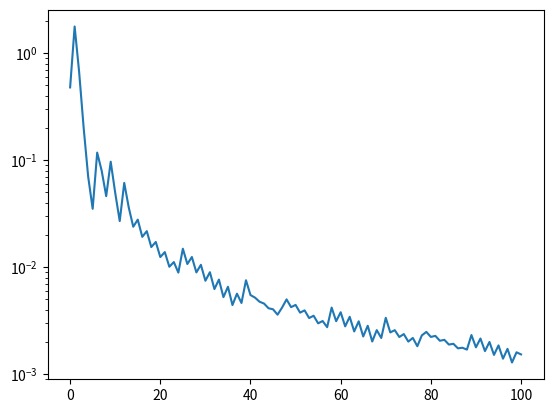

The matplotlib source for this figure:
import numpy as np
import itertools
import copy
import matplotlib.pyplot as plt


# 改动：原算法比较cinv，ALS取某一种策略，策略的所有子策略在MSA中均
# 增加流量。ef去掉了小于零的情况
class Network():
    def __init__(self):
        self.epsilon = 0.0000001
        self.zones = ('A', 'X', 'Y', 'B')
        self.lines = ('L1', 'L2', 'L3', 'L4')
        self.scheduled_frequency = {line: 10 for line in self.lines}
        self.vehicle_capacity = {line: 100 for line in self.lines}
        self.vehicle_capacity['L1'] = 120
        self.vehicle_capacity['L4'] = 80
        self.scheduled_frequency['L3'] = 15
        self.scheduled_frequency['L4'] = 20
        self.itinerary = {
            'L1': [['A', 'B'], [25]],
            'L2': [['A', 'X', 'Y'], [7, 6]],
            'L3': [['X', 'Y', 'B'], [4, 4]],
            'L4': [['Y', 'B'], [10]]
        }
        self.itinerary_matrix = self.init_itinerary_matrix()
        # 初始化OD需求
        self.demand = {
            'A': {'B': 1600},
            'X': {'B': 1300}
        }

    def init_itinerary_matrix(self):
        matrix = np.zeros((len(self.zones), len(self.zones)))
        itinerary_matrix = [matrix.copy() for i in range(len(self.lines))]
        for line in self.lines:
            itinerary = self.itinerary[line]
            for i in range(len(itinerary[0]) - 1):
                origin = self.zones.index(itinerary[0][i])
                destination = self.zones.index(itinerary[0][i + 1])
                itinerary_matrix[self.lines.index(line)][origin][destination] = 1
        return itinerary_matrix

    def get_FLS_FNS(self, origin, destination, max_transfer_time):
        FLS = []
        FNS = {}
        for transfer_time in range(max_transfer_time, -1, -1):
            for zones in list(itertools.combinations(self.zones, transfer_time)):
                if origin in zones or destination in zones:
                    continue
                # 生成换乘方案
                node_list = [origin]
                for i in range(transfer_time):
                    node_list.append(zones[i])
                node_list.append(destination)
                line_combinations = list(itertools.combinations(self.lines, transfer_time + 1))
                for lines in line_combinations:
                    # if node_list[1] == 'X' and lines[0] == "L2" and origin == 'X' and destination == 'B' and max_transfer_time == 2:
                    #     print(node_list)
                    feasibility = 1
                    for i in range(len(lines)):
                        sum_row = sum(self.itinerary_matrix[self.lines.index(lines[i])][self.zones.index(node_list[i])])
                        sum_column = sum(self.itinerary_matrix[self.lines.index(lines[i])][:, self.zones.index(node_list[i + 1])])
                        feasibility = feasibility * (sum_row * sum_column)
                    if feasibility:
                        if lines[0] not in FLS:
                            FLS.append(lines[0])
                            FNS[lines[0]] = []
                        if node_list[1] not in FNS[lines[0]]:
                            # if node_list[1] == 'X' and lines[0] == "L2" and origin == 'X' and destination == 'B' and max_transfer_time == 2:
                            #     print(node_list)
                            FNS[lines[0]].append(node_list[1])
        return (FLS, FNS)

class LNS():
    def __init__(self, transfer_time):
        self.transfer_time = transfer_time
        self.FNS_FLS_all = None
        self.decision_porpotion = None
        self.decision_flow = None
        self.efreq_line = None
        self.ANS_ALS_all = None
        self.FNS = None
        self.FLS = None
        self.c_ttt_set = None
        self.c_inv_set = None
        self.min_c_ttt = None
        self.min_c_inv = None
        self.v = None

    def init_decision_porpotion(self, net):
        Lambda_line = {}
        Lambda_node = {}
        for origin in net.zones:
            for destination in net.zones:
                for t in range(self.transfer_time, -1, -1):
                    if origin != destination:
                        lst = self.FNS_FLS_all[(origin, destination, t)]
                        FLS_subsets = [subset for i in range(1, len(lst[0]) + 1) for subset in itertools.combinations(lst[0], i)]
                        for FLS_subset in FLS_subsets:
                            Lambda_line[(origin, destination, t, FLS_subset)] = 1 / len(FLS_subsets)
                        for line in lst[0]:
                            for node in lst[1][line]:
                                Lambda_node[(origin, destination, t, line, node)] = 1 / len(lst[1][line])
        self.decision_porpotion = (Lambda_line, Lambda_node)

    def calculate_flow(self, net):
        def init_flow(origin, destination, transfer_time):
            if transfer_time == self.transfer_time:
                try:
                    flow = net.demand[origin][destination]
                except Exception as e:
                    flow = 0
            else:
                flow = sum(flow_ for key, flow_ in flow_node.items() if key[1] == destination and key[4] == origin and key[2] == transfer_time + 1)
            return flow
        flow_lineset = {}
        flow_line = {}
        flow_node = {}
        flow = {}
        for t in range(self.transfer_time, -1, -1):
            for origin in net.zones:
                for destination in net.zones:
                    if origin != destination:
                        flow[(origin, destination, t)] = init_flow(origin, destination, t)
                        lst = self.FNS_FLS_all[(origin, destination, t)]
                        FLS_subsets = [subset for i in range(1, len(lst[0]) + 1) for subset in itertools.combinations(lst[0], i)]
                        for FLS_subset in FLS_subsets:
                            flow_lineset[(origin, destination, t, FLS_subset)] = flow[(origin, destination, t)] * self.decision_porpotion[0][(origin, destination, t, FLS_subset)]
                        for line in lst[0]:
                            flow_line_propotion = sum(self.efreq_line[(line, origin)] * self.decision_porpotion[0][(origin, destination, t, lineset)] / sum(self.efreq_line[(line_prime, origin)] for line_prime in lineset) for lineset in FLS_subsets if line in lineset)
                            flow_line[(origin, destination, t, line)] = flow[(origin, destination, t)] * flow_line_propotion
                            for node in lst[1][line]:
                                flow_node[(origin, destination, t, line, node)] = flow_line[(origin, destination, t, line)] * self.decision_porpotion[1][(origin, destination, t, line, node)]

        self.decision_flow = (flow_lineset, flow_node, flow_line)

    def init_FNS_FLS_all(self, net):
        FNS_FLS_all = {}
        for origin in net.zones:
            for destination in net.zones:
                if origin != destination:
                    for t in range(self.transfer_time + 1):
                        FNS_FLS_all[(origin, destination, t)] = net.get_FLS_FNS(origin, destination, t)
        self.FNS_FLS_all = FNS_FLS_all
        self.FNS = {key: value[1] for key, value in FNS_FLS_all.items()}
        self.FLS = {key: value[0] for key, value in FNS_FLS_all.items()}
        self.efreq_line = {}
        for line in net.lines:
            for node in net.itinerary[line][0]:
                self.efreq_line[(line, node)] = net.scheduled_frequency[line]

    def efreq_calculation(self, net):
        def eff_function(v, line):
            Numerator = net.scheduled_frequency[line] * 1
            saturation_rate = v / (net.scheduled_frequency[line] * net.vehicle_capacity[line])
            Denumenator = 1 + 3 * saturation_rate ** 11
            return Numerator / Denumenator
        v_a = {}
        v_b = {}
        v_0 = {}
        efreq_line = {}
        for line in net.lines:
            for node in net.itinerary[line][0]:
                v_a[(line, node)] = 0
                v_b[(line, node)] = 0
                v_0[(line, node)] = 0
                for (origin, destination, t, line_, node_) in self.decision_flow[1].keys():
                    if line_ == line and node_ == node:
                        v_a[(line, node)] += self.decision_flow[1][(origin, destination, t, line_, node_)]
                for (node_, destination, t, line_) in self.decision_flow[2].keys():
                    if line_ == line and node_ == node:
                        v_b[(line, node)] += self.decision_flow[2][(node_, destination, t, line_)]
            for node in net.itinerary[line][0]:
                for node_ in net.itinerary[line][0]:
                    if net.itinerary[line][0].index(node_) < net.itinerary[line][0].index(node):
                        v_0[(line, node)] += v_b[(line, node_)] - v_a[(line, node_)]
                # if v_b[(line, node)] > net.scheduled_frequency[line] * net.vehicle_capacity[line] - v_0[(line, node)] - net.epsilon:
                #     efreq_line[(line, node)] = net.scheduled_frequency[line] * net.epsilon / (v_b[(line, node)] + net.epsilon)
                # else:
                #     efreq_line[(line, node)] = net.scheduled_frequency[line] * (net.scheduled_frequency[line] * net.vehicle_capacity[line] - v_0[(line, node)] - v_b[(line, node)]) / (net.scheduled_frequency[line] * net.vehicle_capacity[line] - v_0[(line, node)])
                # if v_0[(line, node)] + v_b[(line, node)] - v_a[(line, node)] > net.scheduled_frequency[line] * net.vehicle_capacity[line]:
                #     expected_waiting_time = (v_0[(line, node)] + v_b[(line, node)] - v_a[(line, node)] - net.scheduled_frequency[line] * net.vehicle_capacity[line]) * (net.scheduled_frequency[line] + 1)
                #     efreq_line[(line, node)] = 1 / (expected_waiting_time + 1 / net.scheduled_frequency[line])
                # else:
                #     efreq_line[(line, node)] = net.scheduled_frequency[line]
                efreq_line[(line, node)] = eff_function(v_0[(line, node)] + v_b[(line, node)] - v_a[(line, node)], line)
        self.efreq_line = efreq_line
        self.v = [v_a, v_b, v_0]

    def ANS_ALS_calculation(self, net):
        def c_inv_calculation(origin, destination, t, line):
            min_c_inv[(origin, destination, t, line)] = float('inf')
            for node in self.FNS[(origin, destination, t)][line]:
                inv_time = sum(net.itinerary[line][1][net.itinerary[line][0].index(origin):net.itinerary[line][0].index(node)])
                c_inv = 0.5 + inv_time + c_ttt_calculation(node, destination, t - 1, self.FLS)  # 此处考虑了dwell time
                c_inv_set[(origin, destination, t, line, node)] = c_inv
                if c_inv < min_c_inv[(origin, destination, t, line)]:
                    min_c_inv[(origin, destination, t, line)] = c_inv
                    min_node = node
            ANS[(origin, destination, t)][line] = min_node
            return min_c_inv[(origin, destination, t, line)]

        def c_ttt_calculation(origin, destination, t, ALS):
            min_c_ttt[(origin, destination, t)] = float('inf')
            if origin == destination:
                min_c_ttt[(origin, destination, t)] = 0
                return 0
            line_subsets = [subset for i in range(1, len(ALS[(origin, destination, t)]) + 1) for subset in itertools.combinations(ALS[(origin, destination, t)], i)]
            for lineset in line_subsets:
                # 计算有效发车频率
                efreq = sum(self.efreq_line[(line, origin)] for line in lineset) / 60
                # 计算在车时间
                in_vehicle_time = sum(self.efreq_line[(line, origin)] / 60 * c_inv_calculation(origin, destination, t, line) for line in lineset)
                # 计算期望行程时间
                c_ttt = (1 + in_vehicle_time) / efreq
                c_ttt_set[(origin, destination, t, lineset)] = c_ttt
                if c_ttt < min_c_ttt[(origin, destination, t)]:
                    min_c_ttt[(origin, destination, t)] = c_ttt
            return min_c_ttt[(origin, destination, t)]
        c_inv_set = {}
        c_ttt_set = {}
        min_c_inv = {}
        min_c_ttt = {}
        ALS = copy.deepcopy(self.FLS)
        ANS = copy.deepcopy(self.FNS)
        for origin in net.zones:
            for destination in net.zones:
                for t in range(self.transfer_time, -1, -1):
                    if origin != destination:
                        c_ttt_calculation(origin, destination, t, self.FLS)
        self.c_ttt_set = c_ttt_set
        self.c_inv_set = c_inv_set
        self.min_c_ttt = min_c_ttt
        self.min_c_inv = min_c_inv
        for origin in net.zones:
            for destination in net.zones:
                for t in range(self.transfer_time, -1, -1):
                    if origin != destination:
                        # 按c_TTT对线路进行排序
                        lines_sorted = sorted(self.FLS[(origin, destination, t)], key=lambda x: c_ttt_set[(origin, destination, t, (x,))])
                        # 生成吸引线路集
                        ALS[(origin, destination, t)] = []
                        if len(lines_sorted) > 0:
                            ALS[(origin, destination, t)].append(lines_sorted[0])
                        c_ttt_calculation(origin, destination, t, ALS)
                        for k in range(1, len(lines_sorted)):
                            AL = {}
                            AL[((origin, destination, t))] = [lines_sorted[0]]
                            if c_ttt_calculation(origin, destination, t, AL) < min_c_ttt[(origin, destination, t)]:
                                ALS[(origin, destination, t)].append(lines_sorted[k])
                            else:
                                break
                            c_ttt_calculation(origin, destination, t, ALS)
        self.ANS_ALS_all = (ANS, ALS)

    def decision_porpotion_update(self, net, aux_propotion, i):
        for key in self.decision_porpotion[0].keys():
            self.decision_porpotion[0][key] = self.decision_porpotion[0][key] + (aux_propotion[0][key] - self.decision_porpotion[0][key]) / (i + 1)
        for key in self.decision_porpotion[1].keys():
            self.decision_porpotion[1][key] = self.decision_porpotion[1][key] + (aux_propotion[1][key] - self.decision_porpotion[1][key]) / (i + 1)
        # 归一化
        for origin in net.zones:
            for destination in net.zones:
                for t in range(self.transfer_time, -1, -1):
                    if origin != destination:
                        lst = self.FNS_FLS_all[(origin, destination, t)]
                        FLS_subsets = [subset for i in range(1, len(lst[0]) + 1) for subset in itertools.combinations(lst[0], i)]
                        sum_1 = sum(self.decision_porpotion[0][(origin, destination, t, FLS_subset)] for FLS_subset in FLS_subsets)
                        for FLS_subset in FLS_subsets:
                            self.decision_porpotion[0][(origin, destination, t, FLS_subset)] /= sum_1
                        for line in lst[0]:
                            sum_2 = sum(self.decision_porpotion[1][(origin, destination, t, line, node)] for node in lst[1][line])
                            for node in lst[1][line]:
                                self.decision_porpotion[1][(origin, destination, t, line, node)] /= sum_2

class MSA_LNS():
    def __init__(self, sigma, max_iter):
        self.sigma = sigma
        self.max_iter = max_iter
        self.aux_propotion = None
        self.gaps = []

    def Method_of_Successive_Algorithm(self, net, transfer_time, lns):
        # 初始化
        lns.init_FNS_FLS_all(net)
        lns.init_decision_porpotion(net)
        lns.calculate_flow(net)
        # 迭代
        for i in range(self.max_iter + 1):
            lns.efreq_calculation(net)
            print(lns.v[2])
            lns.ANS_ALS_calculation(net)
            # 1. 判断收敛
            if self.convergence_judge(net, lns):
                print(i)
                break
            # 3. 计算辅助比例
            self.aux_propotion_calculation(net, lns)
            # 4. 更新决策比例
            lns.decision_porpotion_update(net, self.aux_propotion, i)
            # 5. 更新流量
            lns.calculate_flow(net)

    def aux_propotion_calculation(self, net, lns):
        aux_propotion_line = {}
        aux_propotion_node = {}
        for origin in net.zones:
            for destination in net.zones:
                for t in range(lns.transfer_time, -1, -1):
                    if origin != destination:
                        lst = lns.FNS_FLS_all[(origin, destination, t)]
                        FLS_subsets = [subset for i in range(1, len(lst[0]) + 1) for subset in itertools.combinations(lst[0], i)]
                        for FLS_subset in FLS_subsets:
                            if list(FLS_subset) == lns.ANS_ALS_all[1][(origin, destination, t)]:
                                aux_propotion_line[(origin, destination, t, FLS_subset)] = 1
                            else:
                                aux_propotion_line[(origin, destination, t, FLS_subset)] = 0
                        for line in lst[0]:
                            for node in lst[1][line]:
                                if node in lns.ANS_ALS_all[0][(origin, destination, t)][line]:
                                    aux_propotion_node[(origin, destination, t, line, node)] = 1
                                else:
                                    aux_propotion_node[(origin, destination, t, line, node)] = 0
        self.aux_propotion = (aux_propotion_line, aux_propotion_node)

    def convergence_judge(self, net, lns):
        term_1 = 0
        term_2 = 0
        term_3 = 0
        term_4 = 0
        for origin in net.zones:
            for destination in net.zones:
                for t in range(lns.transfer_time, -1, -1):
                    if origin != destination:
                        lst = lns.FNS_FLS_all[(origin, destination, t)]
                        FLS_subsets = [subset for i in range(1, len(lst[0]) + 1) for subset in itertools.combinations(lst[0], i)]
                        for FLS_subset in FLS_subsets:
                            term_1 += abs(lns.decision_porpotion[0][(origin, destination, t, FLS_subset)] * (lns.c_ttt_set[(origin, destination, t, FLS_subset)] - lns.min_c_ttt[(origin, destination, t)]))
                            term_2 += lns.decision_porpotion[0][(origin, destination, t, FLS_subset)] * lns.c_ttt_set[(origin, destination, t, FLS_subset)]
                        for line in lst[0]:
                            for node in lst[1][line]:
                                term_3 += abs(lns.decision_porpotion[1][(origin, destination, t, line, node)] * (lns.c_inv_set[(origin, destination, t, line, node)] - lns.min_c_inv[(origin, destination, t, line)]))
                                term_4 += lns.decision_porpotion[1][(origin, destination, t, line, node)] * lns.c_inv_set[(origin, destination, t, line, node)]
        gap = term_1 / term_2 + term_3 / term_4
        print(gap)
        self.gaps.append(gap)
        if gap < self.sigma:
            return True
        else:
            return False

net = Network()
lns = LNS(2)
msa_lns = MSA_LNS(0.001, 100)
msa_lns.Method_of_Successive_Algorithm(net, 3, lns)
print(lns.decision_flow)
print('\n')
print(lns.decision_porpotion)
print('\n')
print(lns.v[2])
print('\n')
# 绘制收敛曲线
plt.plot(msa_lns.gaps)
plt.yscale('log')
plt.show()
print('\n')
